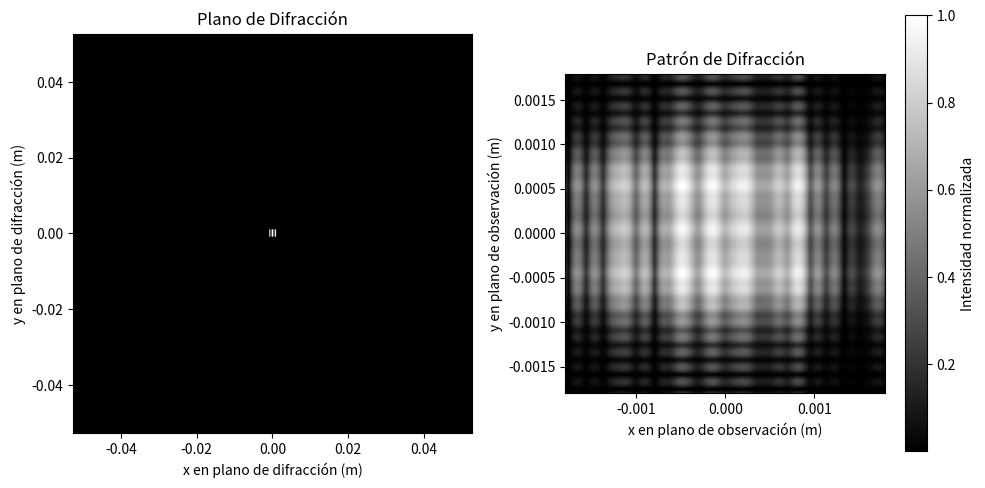

Here is the Python script that generated this plot:
import numpy as np
import matplotlib.pyplot as plt

#Definimos las variables con las que vamos a trabajar
##Variables ya establecidas 
long_de_onda = 633e-9 #(en metros) Usamos la longitud de onda del  rojo: 633 nm
N = 1200    #Resolución mínima de pixeles del detector DFM 37UX290-ML
dx = 3e-6 #(en metros) Pixel size del detector (2.9 um)

##Variables modificables
z = 0.5     #(en metros) Distancia entre pantalla y abertura

##Variables de la abertura
#Por ejemplo, usaremos de abertura un cuadrado de lado l
l = 1e-3    #(en metros) Usamos dimesión máxima (1 mm)
dx_0 = long_de_onda*z/(N*dx)  #(en metros) Tamaño de pixel en nuestra abertura
M = 2*int(l/dx_0)   #Muestreo de nuestra abertura
L = N*dx_0

print(M)

#Verificaciones antes de iniciar el cálculo
z_min = M*(dx_0**2)/long_de_onda #(en metros) Distancia mínima de la pantalla para que podamos usar la Transformada de Fresnel
#assert z > z_min, "No cumple el criterio de z para TF"

##################  MÉTODO POR TRANSFORMADA DE FRESNEL    ######################################################

#Creamos el espacio físico de la abertura centrada en (M/2,M/2)
n_0 = (np.arange(M) - M/2) * dx_0
m_0 = (np.arange(M) - M/2) * dx_0
N_0, M_0 = np.meshgrid(n_0, m_0)

#Creamos la matriz MxM para la abertura
iluminacion = np.ones((M,M), dtype=complex)                  #Esta es U[n_0,m_0,0]

#Creamos la Rejilla Ronchi
lineas_mm = 10
periodo = 1/(lineas_mm / 1e-3)
fraccion_abierto = 0.5
rejilla_x = (((N_0 % periodo) < (fraccion_abierto * periodo))).astype(float)
transmitancia = rejilla_x.astype(complex) 

#Modificamos la onda de entrada por la transmitancia encontrada
campo_entrada = iluminacion * transmitancia

#Calculamos la matriz de fase cuadrática
k = 2*np.pi/long_de_onda
fase_cuadratica_entrada = np.exp(1j * (k / (2*z)) * ((N_0)**2 + ((M_0)**2)))

#Multiplicación campo de entrada por la fase de entrada
campo_en_apertura = campo_entrada * fase_cuadratica_entrada    #Este es U'[n_0,m_0,0]

#Hacemos la operación para rellenar de 0 la matriz NxN por fuera de la MxM
matriz_con_relleno = np.zeros((N, N), dtype=complex)
min_indice = (N-M)//2
matriz_con_relleno[min_indice : min_indice + M, min_indice : min_indice + M] = campo_en_apertura

#Ahora, debemos realizar la transformada de Fourier de 2 dimensiones
difraccion_fft = np.fft.fft2(matriz_con_relleno)
centrar_fft = dx**2 * np.fft.fftshift(difraccion_fft)          #Esta es U"[n,m,z]

#Creamos el espacio físico de la pantalla centrado en (N/2,N/2)
n = np.linspace(-N/2, (N/2) - 1, N) * dx
m = np.linspace(-N/2, (N/2) - 1, N) * dx
X, Y = np.meshgrid(n, m)  #Cambio de variable para evitar confusiones con N y M

fase_cuadratica_salida = (np.exp(1j*k*z) / (1j*long_de_onda*z)) * np.exp( 1j*(k/(2*z)) * ((X)**2 +(Y)**2)) 
campo_difraccion = centrar_fft * fase_cuadratica_salida        #Este es U[n,m,z]

#Calculamos la intensidad para graficar el patrón
intensidad = abs(campo_difraccion)**2
max_intensidad = np.max(intensidad)     #Encontramos la intensidad máxima para normalizar

#Buscamos una intensidad que se vea bien el patrón
if max_intensidad > 0:
    intensidad_log = np.log1p(intensidad / max_intensidad * 100)
    intensidad_norm = intensidad_log / np.max(intensidad_log)
else:
    intensidad_norm = intensidad

#Aplicamos escala logarítmica (para visualizar detalles en zonas de baja intensidad)
intensidad_log = np.log10(intensidad/max_intensidad + 1e-6)   #Se suma 1 a la intensidad para evitar log(0), que es -infinito


#Graficamos
fig, ax = plt.subplots(1,2,figsize=(10,5))

extent = [-L/2, L/2, -L/2, L/2]
im0 = ax[0].imshow(np.abs(matriz_con_relleno), cmap='gray', extent=extent)
ax[0].set_title("Plano de Difracción")
ax[0].set_xlabel("x en plano de difracción (m)")
ax[0].set_ylabel("y en plano de difracción (m)")
ax[0].set_facecolor('black') 
ax[0].set_aspect('equal')

extent = [m.min(), m.max(), n.min(), n.max()]
im = ax[1].imshow(intensidad_norm, extent=extent, cmap="gray")
ax[1].set_title("Patrón de Difracción")
ax[1].set_xlabel("x en plano de observación (m)")
ax[1].set_ylabel("y en plano de observación (m)")

plt.colorbar(im, ax=ax[1], label="Intensidad normalizada")
# Mostrar gráficos
plt.tight_layout()
plt.show()
